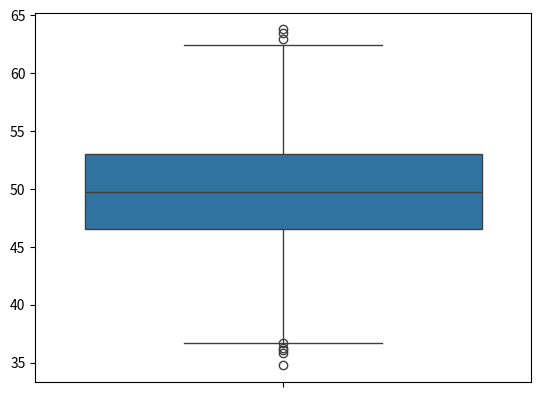

Python code for this plot:
########## STATISTISCHE TESTS - T-TEST
import numpy as np
import pandas as pd
import scipy.stats as stats
import math
import matplotlib.pyplot as plt
import seaborn as sns


### Vorbereitungen
np.random.seed(0)


### Zufallszahlen generieren
sample_size = 1000
x = stats.norm.rvs(loc=50, scale=5, size=sample_size, random_state=0)
sns.boxplot(x);
np.mean(x)
np.std(x)
np.median(x)


### One-Sample t-test  
result = stats.ttest_1samp(x, 51) 
result.statistic # -7.853656368036508
result.pvalue    # 1.0389280338119273e-14
# ==> p < 0.05 ==> können H0 ablehnen => echte Mittelwert der Grundgesamtheit verschieden von 51

## Kritische Werte
stats.t.ppf(q=0.025, df=sample_size-1) # -1.962341461133449
stats.t.ppf(q=0.975, df=sample_size-1) # 1.9623414611334487

## Wahrscheinlickeit einen mindestens so extremen Wert zu sehen
print('%f' % (stats.t.cdf(x=result.statistic, df=sample_size-1) * 2))
#  => ~0%

## 95% Konfidenz-Interval
stats.t.interval(0.95, df = len(x)-1, loc = np.mean(x), scale= stats.sem(x))


#### Two-sample t-test
# equal_var=False => Welch t-test
# => verlässlicher bei verschiedener varianz und verschiedene sample size - nur normalität gefordert
#    allgemein wenn unpaired und nicht überlappende samples
# (student's t-test nimmt zusätzlich gleiche varianz an)
y = stats.norm.rvs(loc=51, scale=5, size=sample_size, random_state=0)
stats.ttest_ind(a = x, b = y, equal_var=False)
# => H0 kann abgelehnt werden (bei alpha=0.5)


#### Paired t-test
x_after = x + stats.norm.rvs(loc=.6, scale=5, size=sample_size, random_state=0)
stats.ttest_rel(a = x, b = x_after)
# => H0 kann abgelehnt werden (bei alpha=0.5)
